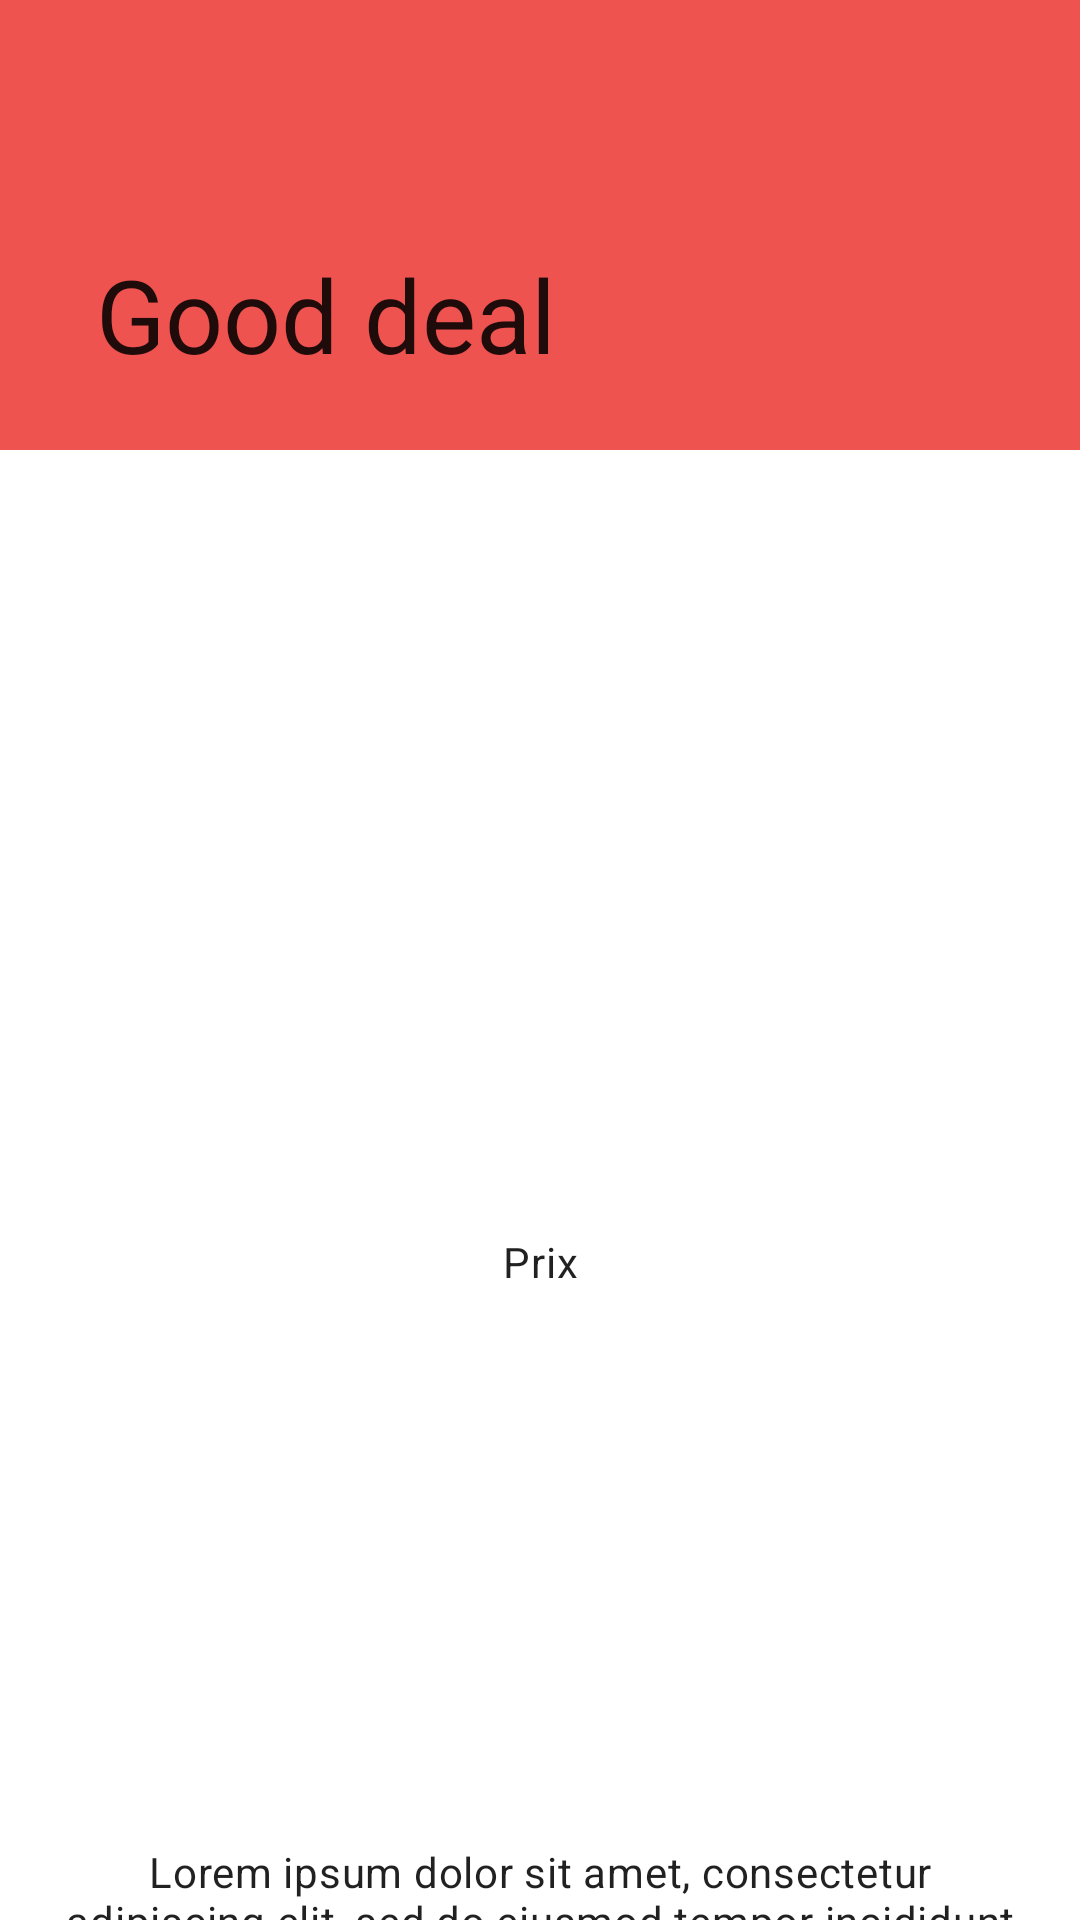

Write the Android layout XML for this screen, with the resource values it uses.
<!-- AndroidManifest.xml: application theme Theme.SeLoger -->
<!-- res/layout/detail_fragment.xml -->
<?xml version="1.0" encoding="utf-8"?>
<androidx.coordinatorlayout.widget.CoordinatorLayout xmlns:android="http://schemas.android.com/apk/res/android"
    xmlns:app="http://schemas.android.com/apk/res-auto"
    xmlns:tools="http://schemas.android.com/tools"
    android:layout_width="match_parent"
    android:layout_height="match_parent"
    android:fitsSystemWindows="true">

    <com.google.android.material.appbar.AppBarLayout
        android:id="@+id/appBarLayout"
        android:layout_width="match_parent"
        android:layout_height="wrap_content">

        <com.google.android.material.appbar.CollapsingToolbarLayout
            android:id="@+id/collapsingToolbar"
            android:layout_width="match_parent"
            android:layout_height="match_parent"
            android:fitsSystemWindows="true"
            app:contentScrim="?attr/colorPrimary"
            app:layout_scrollFlags="scroll|exitUntilCollapsed">

            <ImageView
                android:id="@+id/parallaxImg"
                android:layout_width="match_parent"
                android:layout_height="150dp"
                app:layout_collapseMode="parallax"
                app:layout_scrollFlags="scroll|enterAlways" />

            <ImageView
                android:id="@+id/sunnyIcon"
                android:layout_width="@dimen/big_icon_size"
                android:layout_height="@dimen/big_icon_size"
                android:src="@drawable/ic_baseline_wb_sunny_24"
                android:layout_gravity="end|bottom"
                android:layout_marginEnd="@dimen/default_margin"
                android:layout_marginBottom="@dimen/default_margin"
                android:alpha="0"
                android:scaleType="centerCrop" />

            <androidx.appcompat.widget.Toolbar
                android:id="@+id/realPropertyToolbar"
                android:layout_width="match_parent"
                android:layout_height="?attr/actionBarSize"
                app:layout_collapseMode="pin"
                app:title="@string/toolbar_label"
                app:titleTextColor="?attr/colorPrimary" />
        </com.google.android.material.appbar.CollapsingToolbarLayout>

    </com.google.android.material.appbar.AppBarLayout>

<androidx.core.widget.NestedScrollView
    android:layout_width="match_parent"
    android:layout_height="match_parent"
    android:background="?attr/colorSurface"
    app:layout_behavior="@string/appbar_scrolling_view_behavior">

    <androidx.constraintlayout.widget.ConstraintLayout
        android:id="@+id/container"
        android:layout_width="match_parent"
        android:layout_height="wrap_content">

        <androidx.appcompat.widget.AppCompatImageView
            android:id="@+id/realPropertyImg"
            android:layout_width="0dp"
            android:layout_height="300dp"
            android:scaleType="fitXY"
            android:src="@drawable/ic_launcher_background"
            app:layout_constraintEnd_toEndOf="parent"
            app:layout_constraintStart_toStartOf="parent"
            app:layout_constraintTop_toTopOf="parent"
            tools:src="@drawable/ic_launcher_background" />

        <View
            android:id="@+id/realPropertyInfoBackground"
            android:layout_width="0dp"
            android:layout_height="80dp"
            android:background="@drawable/background_image"
            android:translationY="16dp"
            app:layout_constraintBottom_toBottomOf="@+id/realPropertyImg"
            app:layout_constraintEnd_toEndOf="parent"
            app:layout_constraintStart_toStartOf="parent" />

        <androidx.constraintlayout.widget.ConstraintLayout
            android:id="@+id/realPropertyPriceContainer"
            android:layout_width="@dimen/price_container_width"
            android:layout_height="@dimen/price_container_height"
            android:background="@drawable/background_rounded_light"
            android:translationY="-16dp"
            app:layout_constraintBottom_toBottomOf="@+id/realPropertyInfoBackground"
            app:layout_constraintEnd_toEndOf="parent"
            app:layout_constraintStart_toStartOf="parent"
            app:layout_constraintTop_toBottomOf="@+id/realPropertyInfoBackground">

            <com.google.android.material.textview.MaterialTextView
                android:id="@+id/realPropertyPricePrefix"
                android:textAppearance="?attr/textAppearanceBody2"
                android:layout_width="wrap_content"
                android:layout_height="wrap_content"
                android:text="Prix"
                app:layout_constraintBottom_toTopOf="@+id/realPropertyPrice"
                app:layout_constraintEnd_toEndOf="parent"
                app:layout_constraintStart_toStartOf="parent"
                app:layout_constraintTop_toTopOf="parent"
                app:layout_constraintVertical_chainStyle="packed" />

            <com.google.android.material.textview.MaterialTextView
                android:id="@+id/realPropertyPrice"
                android:textAppearance="?attr/textAppearanceHeadline6"
                android:layout_width="wrap_content"
                android:layout_height="wrap_content"
                app:layout_constraintBottom_toBottomOf="parent"
                app:layout_constraintEnd_toEndOf="parent"
                app:layout_constraintStart_toStartOf="parent"
                app:layout_constraintTop_toBottomOf="@+id/realPropertyPricePrefix"
                tools:text="400 000 €" />

        </androidx.constraintlayout.widget.ConstraintLayout>

        <com.google.android.material.textview.MaterialTextView
            android:id="@+id/realPropertyType"
            android:textAppearance="?attr/textAppearanceHeadline5"
            android:layout_width="wrap_content"
            android:layout_height="wrap_content"
            app:layout_constraintEnd_toEndOf="parent"
            app:layout_constraintStart_toStartOf="parent"
            app:layout_constraintTop_toBottomOf="@+id/realPropertyPriceContainer"
            tools:text="villa" />

        <com.google.android.material.textview.MaterialTextView
            android:id="@+id/realPropertyOtherInfos"
            android:layout_width="wrap_content"
            android:layout_height="wrap_content"
            app:layout_constraintEnd_toEndOf="parent"
            app:layout_constraintStart_toStartOf="parent"
            app:layout_constraintTop_toBottomOf="@+id/realPropertyType"
            tools:text="Aix en Provence | 1500 m2" />

        <com.google.android.material.textview.MaterialTextView
            android:id="@+id/realPropertyRoomInfos"
            android:layout_width="wrap_content"
            android:layout_height="wrap_content"
            android:layout_marginTop="16dp"
            app:layout_constraintEnd_toEndOf="parent"
            app:layout_constraintStart_toStartOf="parent"
            app:layout_constraintTop_toBottomOf="@+id/realPropertyOtherInfos"
            tools:text="3 pièces | 2 chambres" />

        <com.google.android.material.textview.MaterialTextView
            android:id="@+id/realPropertyDescription"
            android:textAppearance="?attr/textAppearanceBody2"
            android:layout_width="0dp"
            android:layout_height="wrap_content"
            android:gravity="center"
            android:text="@string/description_label"
            android:layout_marginTop="48dp"
            android:layout_marginStart="@dimen/default_margin"
            android:layout_marginEnd="@dimen/default_margin"
            android:layout_marginBottom="@dimen/default_margin"
            app:layout_constraintEnd_toEndOf="parent"
            app:layout_constraintStart_toStartOf="parent"
            app:layout_constraintTop_toBottomOf="@+id/realPropertyRoomInfos"
            app:layout_constraintBottom_toBottomOf="parent"
            tools:text="Description sur plusieurs lignes qui prends du coup pas mal de place. C'est dingue toute cette description !" />

    </androidx.constraintlayout.widget.ConstraintLayout>

</androidx.core.widget.NestedScrollView>

</androidx.coordinatorlayout.widget.CoordinatorLayout>
<!-- resources referenced by this layout -->
<resources>
  <dimen name="big_icon_size">50dp</dimen>
  <dimen name="default_margin">16dp</dimen>
  <dimen name="price_container_height">60dp</dimen>
  <dimen name="price_container_width">100dp</dimen>
  <!-- drawable background_image (drawable) -->
  <?xml version="1.0" encoding="utf-8"?>
  <vector xmlns:android="http://schemas.android.com/apk/res/android"
      android:width="100dp"
      android:height="100dp"
      android:viewportWidth="100"
      android:viewportHeight="100">
  
      <path
          android:fillColor="?attr/colorSurface"
          android:pathData="M 0,80 L 100,40 L 100,100 0,100 z" />
  
  </vector>
  <!-- drawable ic_baseline_wb_sunny_24 (drawable) -->
  <vector android:height="24dp" android:tint="#D6DD0C"
      android:viewportHeight="24" android:viewportWidth="24"
      android:width="24dp" xmlns:android="http://schemas.android.com/apk/res/android">
      <path android:fillColor="@android:color/white" android:pathData="M6.76,4.84l-1.8,-1.79 -1.41,1.41 1.79,1.79 1.42,-1.41zM4,10.5L1,10.5v2h3v-2zM13,0.55h-2L11,3.5h2L13,0.55zM20.45,4.46l-1.41,-1.41 -1.79,1.79 1.41,1.41 1.79,-1.79zM17.24,18.16l1.79,1.8 1.41,-1.41 -1.8,-1.79 -1.4,1.4zM20,10.5v2h3v-2h-3zM12,5.5c-3.31,0 -6,2.69 -6,6s2.69,6 6,6 6,-2.69 6,-6 -2.69,-6 -6,-6zM11,22.45h2L13,19.5h-2v2.95zM3.55,18.54l1.41,1.41 1.79,-1.8 -1.41,-1.41 -1.79,1.8z"/>
  </vector>
  <string name="description_label">Lorem ipsum dolor sit amet, consectetur adipiscing elit, sed do eiusmod tempor incididunt ut labore et dolore magna aliqua. Ut enim ad minim veniam, quis nostrud exercitation ullamco laboris nisi ut aliquip ex ea commodo consequat. Duis aute irure dolor in reprehenderit in voluptate velit esse cillum dolore eu fugiat nulla pariatur. Excepteur sint occaecat cupidatat non proident, sunt in culpa qui officia deserunt mollit anim id est laborum.</string>
  <string name="toolbar_label">Good deal</string>
  <style name="Theme.SeLoger" parent="Theme.MaterialComponents.DayNight.NoActionBar">
          
          <item name="colorPrimary">@color/dayPrimary</item>
          <item name="colorPrimaryVariant">@color/dayPrimaryDark</item>
          <item name="colorOnPrimary">@color/white</item>
  
          
          <item name="android:statusBarColor" tools:targetApi="l">?attr/colorPrimaryVariant</item>
          
          <item name="background">@color/dayBackground</item>
          <item name="colorSurface">@color/daySurface</item>
          
          <item name="android:windowActivityTransitions">true</item>
          
          <item name="android:windowSharedElementEnterTransition">@transition/shared_transition</item>
          <item name="android:windowSharedElementExitTransition">@transition/shared_transition</item>
      </style>
  <color name="dayPrimary">#ef5350</color>
  <color name="dayPrimaryDark">#a6000f</color>
  <color name="white">#FFFFFFFF</color>
  <color name="dayBackground">@color/white</color>
  <color name="daySurface">@color/white</color>
</resources>
